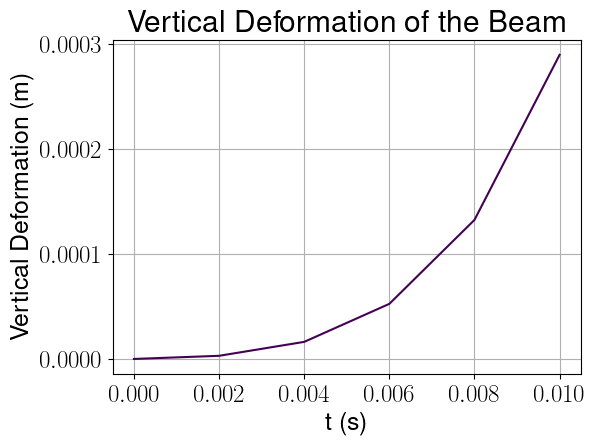

The file beside this chart, header and first rows:
, t (s), Vertical Deformation (m)_0
0, 0.0, 0.0
1, 0.002, 2.998766549597191e-06
2, 0.004, 1.6276055920291822e-05
3, 0.006, 5.247062433653435e-05
4, 0.008, 0.0001324
5, 0.01, 0.0002896
